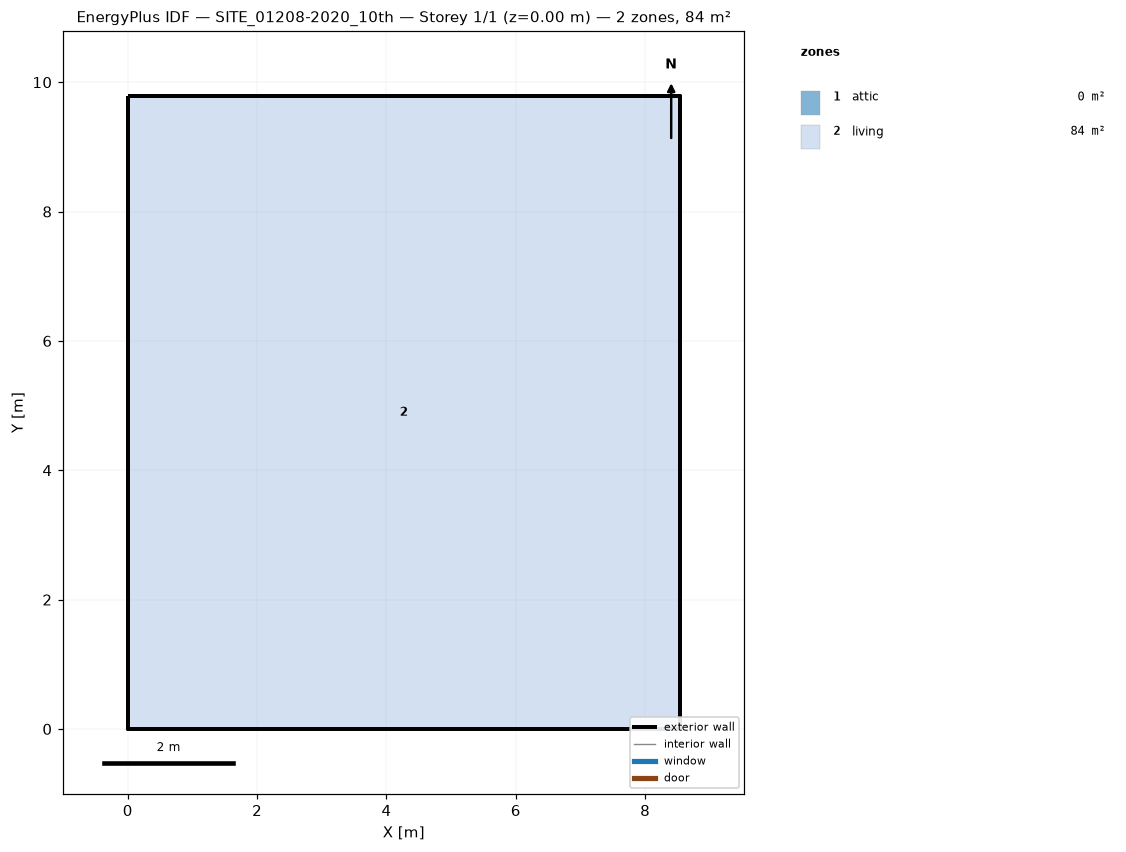
=== STOREY PLAN SPEC (per zone: floor XY polygon, exterior-wall plan segments, windows/doors) ===
zone 1: attic  (0.0 m²)
  exterior wall: (8.53, 0.00) – (8.53, 9.79) – (8.53, 4.89)  [14.7 m]
  exterior wall: (0.00, 9.79) – (0.00, 0.00) – (0.00, 4.89)  [14.7 m]
zone 2: living  (83.5 m²)
  floor: (0.00, 0.00) (0.00, 9.79) (8.53, 9.79) (8.53, 0.00)
  exterior wall: (0.00, 0.00) – (8.53, 0.00)  [8.5 m]
  exterior wall: (8.53, 0.00) – (8.53, 9.79)  [9.8 m]
  exterior wall: (8.53, 9.79) – (0.00, 9.79)  [8.5 m]
  exterior wall: (0.00, 9.79) – (0.00, 0.00)  [9.8 m]

=== DERIVED (storey summary) ===
Building: SITE_01208-2020_10th
Storey: 1 of 1  (floor level z = 0.00 m)
Storey gross floor area: 83.5 m²
Zones on this storey: 2
  - attic: floor 0.0 m²; exterior wall 29.4 m (16.0 m²); WWR 0.0%
  - living: floor 83.5 m²; exterior wall 36.6 m (219.9 m²); WWR 0.0%
Zone adjacency: (none detected)